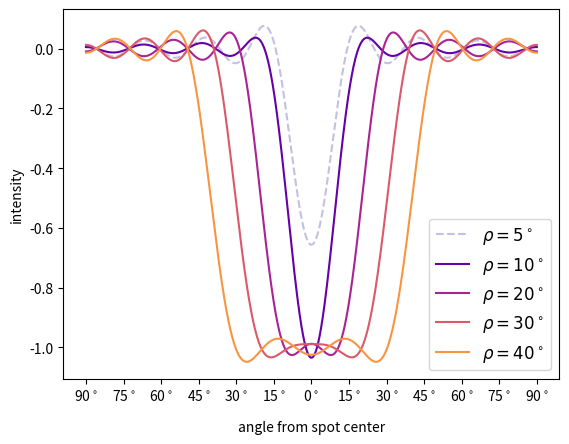

Generate this figure with matplotlib: (Note: this script raises an exception after producing the figure.)
import matplotlib.pyplot as plt
import numpy as np
from scipy.special import legendre as P
import os


def BBp(ydeg=15, npts=1000, eps=1e-9, sigma=15, **kwargs):
    """
    Return the matrix product B . B+. This expands the 
    spot profile `b` in Legendre polynomials, then projects
    back onto intensity space.

    """
    theta = np.linspace(0, np.pi, npts)
    cost = np.cos(theta)
    B = np.hstack(
        [
            np.sqrt(2 * l + 1) * P(l)(cost).reshape(-1, 1)
            for l in range(ydeg + 1)
        ]
    )
    BInv = np.linalg.solve(B.T @ B + eps * np.eye(ydeg + 1), B.T)
    l = np.arange(ydeg + 1)
    i = l * (l + 1)
    S = np.exp(-0.5 * i / sigma ** 2)
    BInv = S[:, None] * BInv
    return B @ BInv


def b(theta, r, s=0.0033 * 180 / np.pi):
    """
    The sigmoid spot profile.

    """
    return 1 / (1 + np.exp((r - theta) / s)) - 1


def b_ylm(theta, r, s=0.0033 * 180 / np.pi, **kwargs):
    """
    The spherical harmonic expansion of the spot profile,
    projected back onto intensity space.
    
    """
    return BBp(npts=len(theta), **kwargs) @ b(theta, r, s=s)


fig, ax = plt.subplots(1)
theta = np.linspace(-90, 90, 1000)
r = [5, 10, 20, 30, 40]
cmap = plt.get_cmap("plasma")
color = [cmap(0.75 * (k / (len(r) - 1))) for k in range(len(r))]
ls = ["--"] + ["-"] * (len(r) - 1)
alpha = [0.25] + [1.0] * (len(r) - 1)
label1 = r"$\mathbf{b}(\mathbf{\vartheta})$"
label2 = r"$\mathbf{B} \mathbf{B}^+ \mathbf{b}(\mathbf{\vartheta})$"

for k in range(len(r)):
    ax.plot(
        theta,
        b_ylm(np.abs(theta), r[k]),
        ls=ls[k],
        alpha=alpha[k],
        color=color[k],
        label=r"$\rho = {}^\circ$".format(r[k]),
    )

ax.legend(loc="lower right", fontsize=12)

ax.set_xlabel(r"angle from spot center", labelpad=12)
xticks = [-90, -75, -60, -45, -30, -15, 0, 15, 30, 45, 60, 75, 90]
ax.set_xticks(xticks)
ax.set_xticklabels([r"{}$^\circ$".format(abs(tick)) for tick in xticks])
ax.set_ylabel("intensity")

fig.savefig(
    os.path.abspath(__file__).replace(".py", ".pdf"), bbox_inches="tight"
)
